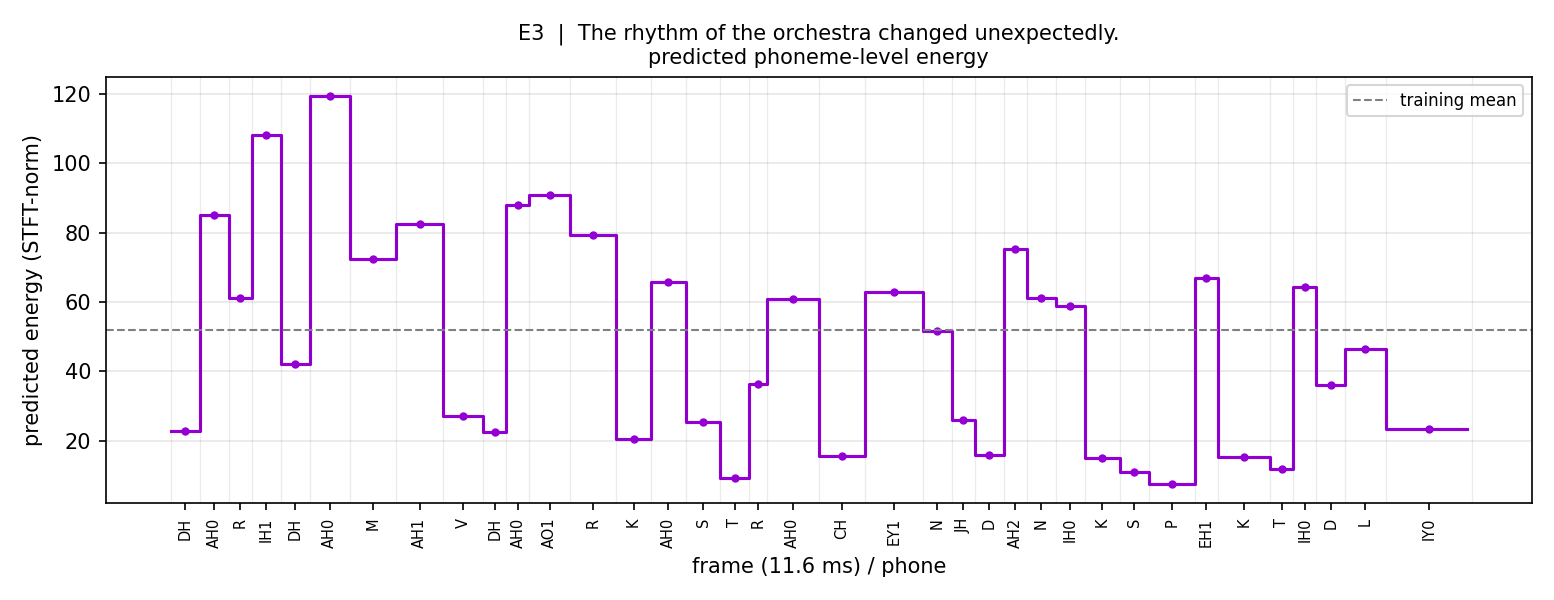

Source data for this figure (header and first rows):
phone, energy
DH, 22.9
AH0, 85.09
R, 61.31
IH1, 108.1
DH, 41.98
AH0, 119.5
M, 72.54
AH1, 82.64
V, 27.17
DH, 22.51
AH0, 87.88
AO1, 90.95
R, 79.29
K, 20.38
AH0, 65.8
S, 25.5
T, 9.152
R, 36.43
AH0, 60.96
CH, 15.64
EY1, 63.01
N, 51.55
JH, 26.01
D, 15.72
AH2, 75.23
N, 61.13
IH0, 58.91
K, 15.08
S, 11.07
P, 7.524
EH1, 67.08
K, 15.22
T, 11.76
IH0, 64.4
D, 36.13
L, 46.3
IY0, 23.42
